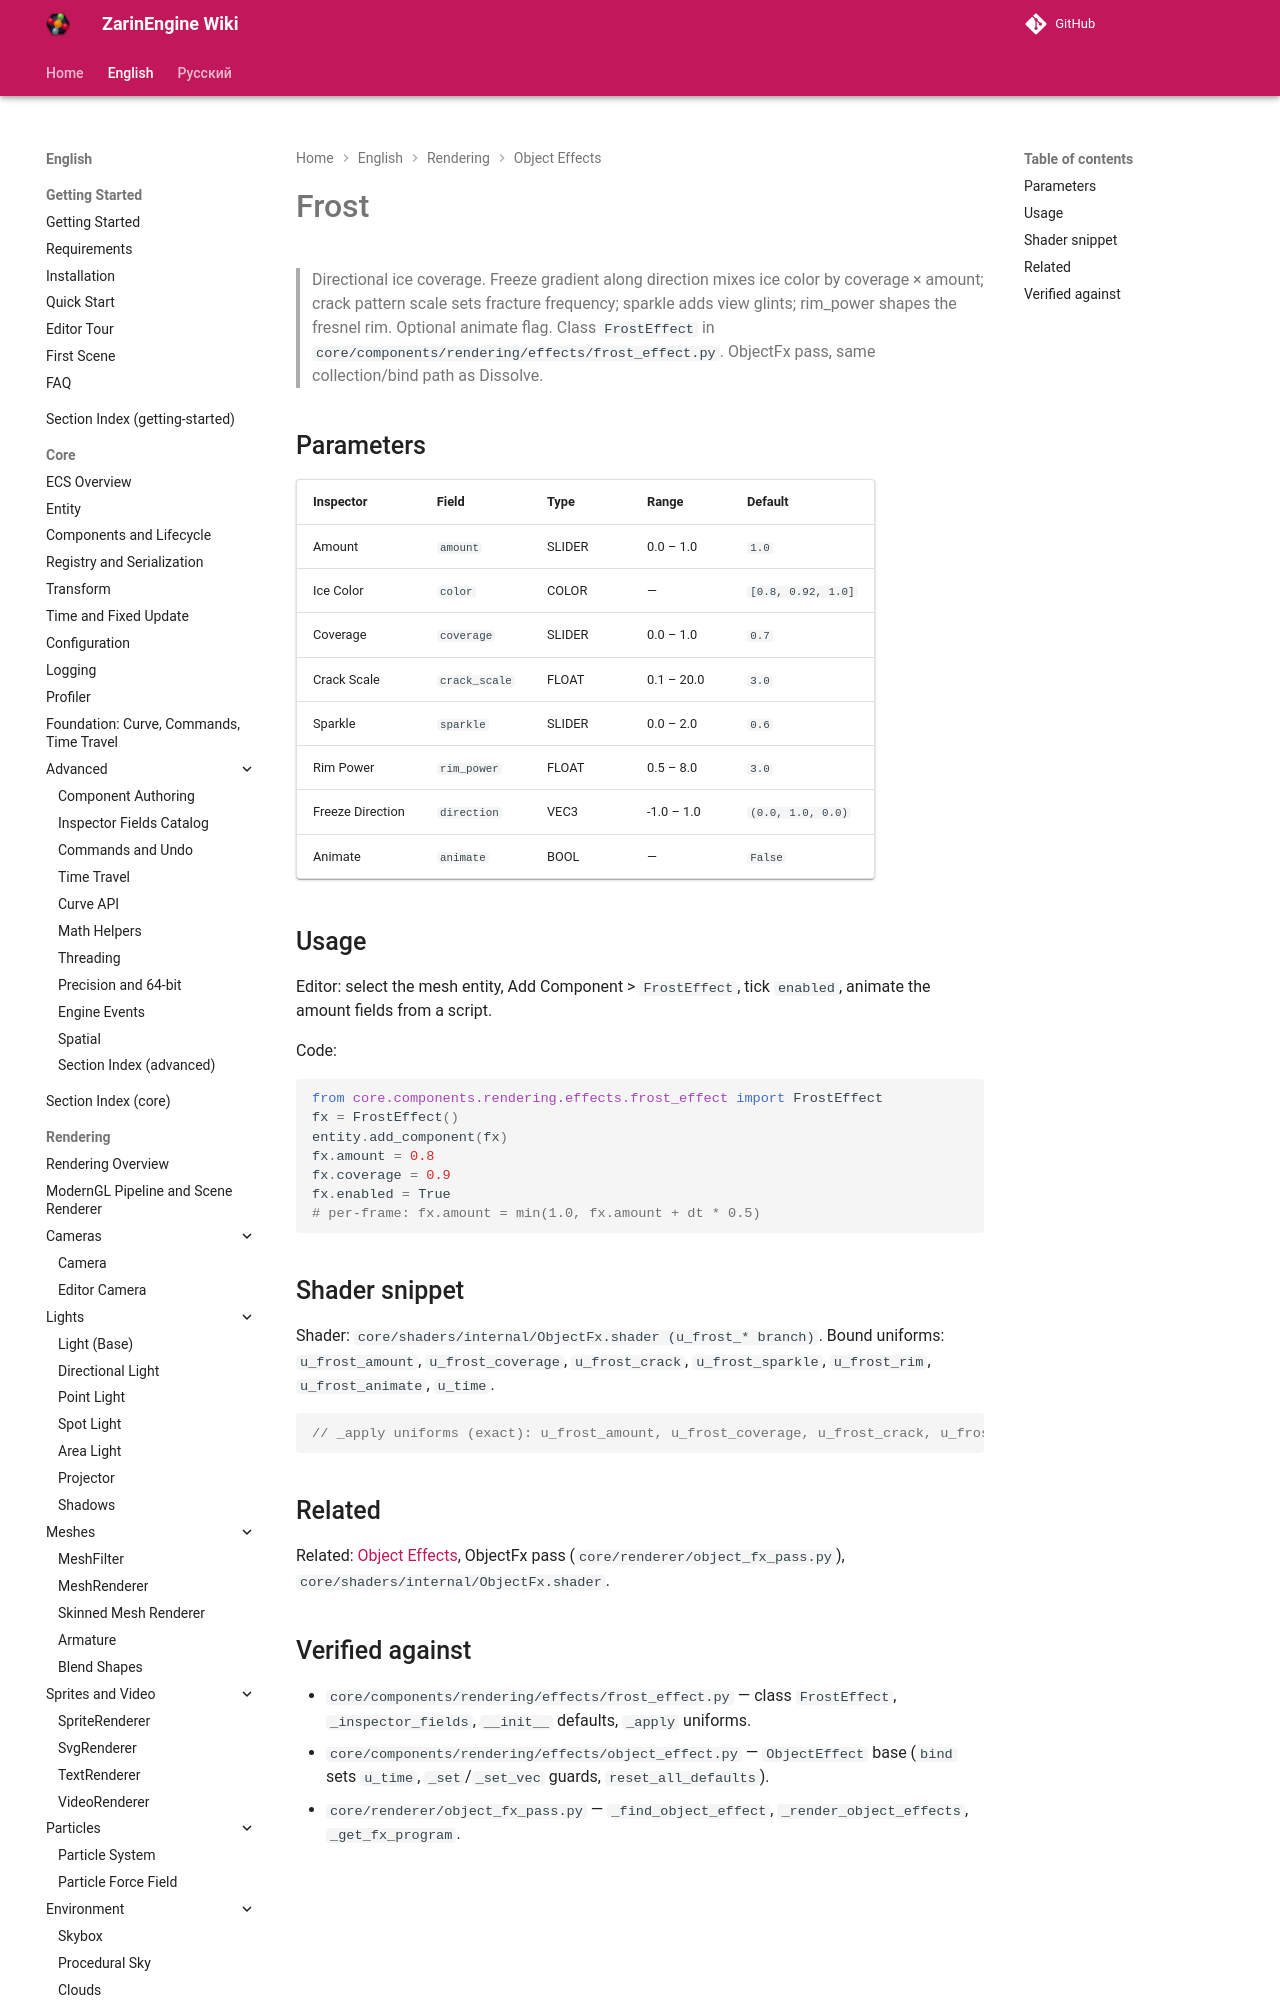

repository: EgorKonstrukt/ZarinEngineWiki · page: en/rendering/effects/frost/index.html · generator: mkdocs

# Frost

> Directional ice coverage. Freeze gradient along direction mixes ice color by coverage × amount; crack pattern scale sets fracture frequency; sparkle adds view glints; rim_power shapes the fresnel rim. Optional animate flag. Class `FrostEffect` in `core/components/rendering/effects/frost_effect.py`. ObjectFx pass, same collection/bind path as Dissolve.
